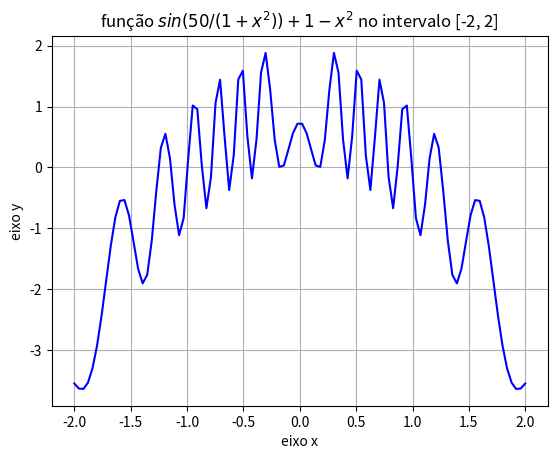

This figure's Python source:
import numpy as np
import matplotlib.pyplot as plt

#definir o intervalo inicial [a, b]
a = -2
b = 2
# definir precisão
e = 0.01

#------------------------------------
# definir uma função
def f(x):
    return (np.sin(50/(1 + x**2)) + 1 - x**2)

#------------------------------------
# Plotar função no intervalo inicial
xp = np.linspace(a, b, 100)
yp = f(xp)

plt.plot(xp, yp, color='blue')
plt.title(r"função $sin(50/(1 + x^2)) + 1 - x^2$ no intervalo [-2, 2]")
plt.xlabel("eixo x")
plt.ylabel("eixo y")
plt.grid()
# plt.grid(axis='y')
plt.show()

#------------------------------------
# teorema de Bolzano
if(f(a)*f(b) < 0):
    while(np.fabs((b - a)/2) > e):
        m = (a + b)/2
        if(f(m) == 0):
            print(' A raíz é = ', m)
            break
        else:
            if(f(a)*f(m) < 0):
                b = m
            else:
                a = m
    print(' O valor aproximado da raiz é = ', m)
else:
    print(" O sinal de f(a) = ", np.sign(f(a)))
    print(" O valor de f(b) = ", np.sign(f(b)))
    print(" Não se cumpre: f(a)*f(b) < 0")
    print(" Não existe raíz neste intervalo ")